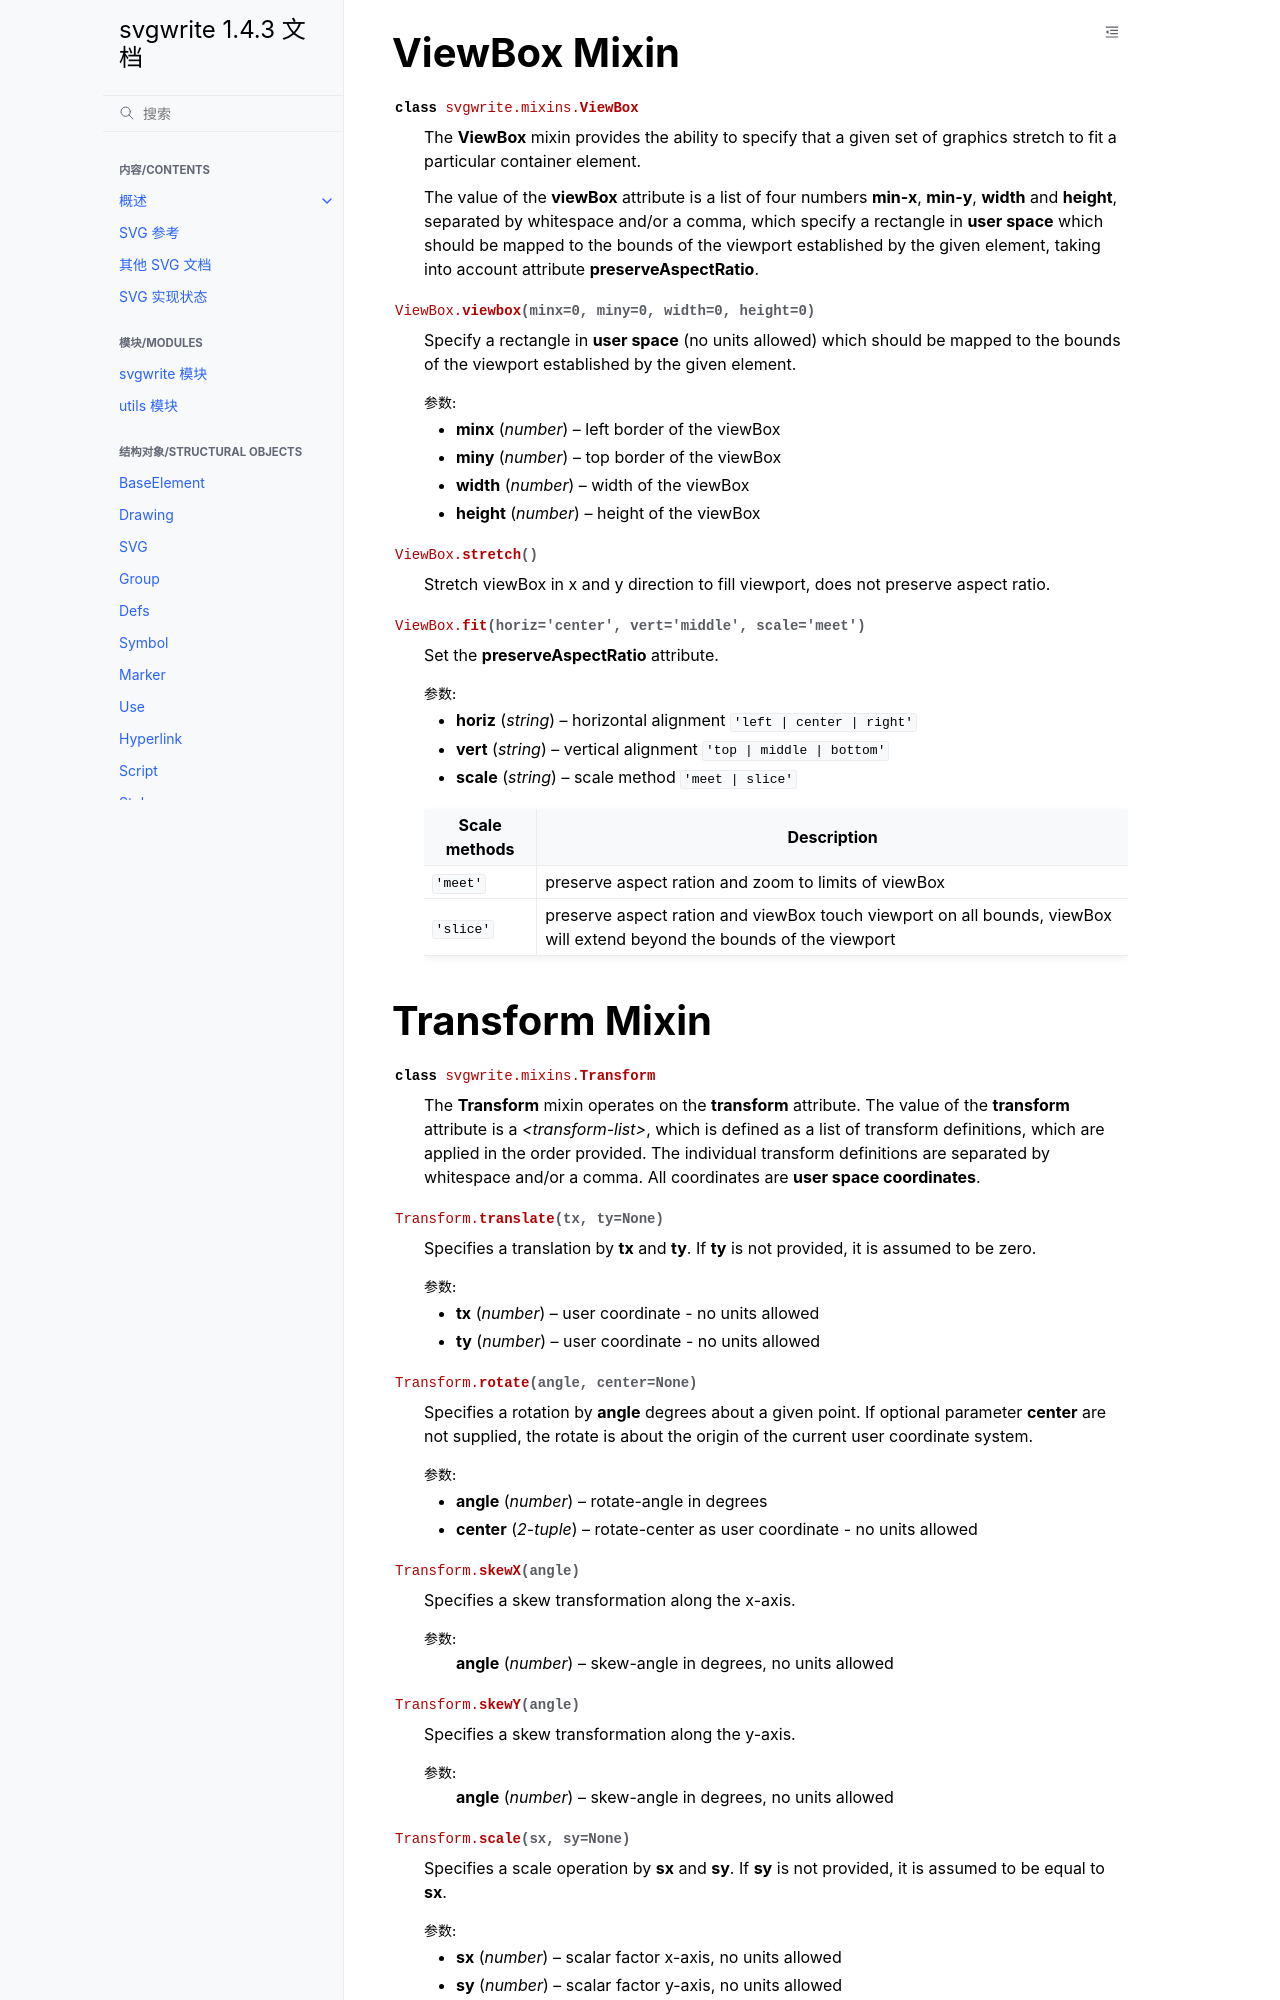

repository: hellowac/svgwrite-zh-cn · page: classes/mixins.html · generator: sphinx

ViewBox Mixin
=============

.. autoclass:: svgwrite.mixins.ViewBox

.. automethod:: svgwrite.mixins.ViewBox.viewbox

.. automethod:: svgwrite.mixins.ViewBox.stretch

.. automethod:: svgwrite.mixins.ViewBox.fit

Transform Mixin
===============

.. autoclass:: svgwrite.mixins.Transform

.. automethod:: svgwrite.mixins.Transform.translate

.. automethod:: svgwrite.mixins.Transform.rotate

.. automethod:: svgwrite.mixins.Transform.skewX

.. automethod:: svgwrite.mixins.Transform.skewY

.. automethod:: svgwrite.mixins.Transform.scale

XLink Mixin
===========

.. autoclass:: svgwrite.mixins.XLink

.. automethod:: svgwrite.mixins.XLink.set_href

.. automethod:: svgwrite.mixins.XLink.set_xlink

Set **xlink:actuate** and **xlink:type** by the index operator::

    element['xlink:type'] = 'simple'
    element['xlink:actuate'] = 'onLoad'
